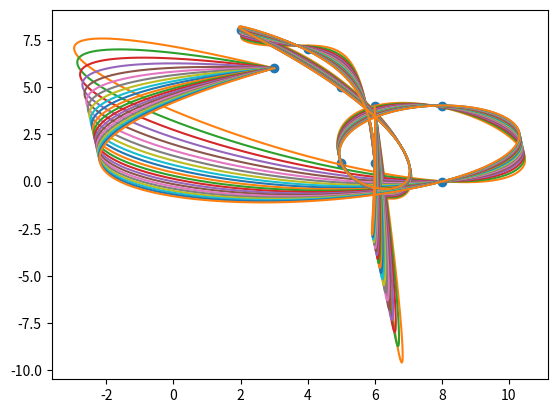

Write the Python code that produced this figure.
# -*- coding: utf-8 -*-
"""
Created on Thu Feb 16 17:54:12 2017

[redacted]
"""

"""
Vamos a intentar crear una función que nos dé el resultado de Least Squares
en 2D
"""

import numpy as np
import matplotlib.pyplot as plt
from numpy.linalg import solve

DEGREE = 9
ORDER = DEGREE + 1
N_KNOTS = 10

knots = np.arange(0,N_KNOTS,1)
x = np.random.randint(N_KNOTS, size=N_KNOTS)
y = np.random.randint(N_KNOTS, size=N_KNOTS)

def least_squares(x,y, degree, my_lambda):
    X = np.tile(x,(degree,1)).T
    X = np.cumprod(X, axis=1)
    X = np.hstack((np.ones((N_KNOTS,1)),X))

    A = my_lambda * np.eye(degree + 1) + np.dot(X.transpose(),X)
    B = np.dot(X.transpose(),y[:,np.newaxis])
    
    W = solve(A,B)
    
    return W
    
def compute_curve(x, y, degree, my_lambda):
    W_x = np.ndarray.flatten(least_squares(knots, x, degree, my_lambda))
    W_y = np.ndarray.flatten(least_squares(knots, y, degree, my_lambda))
    
    curve_i = np.arange(0,N_KNOTS-1+0.01,0.01)
    x_i = np.tile(curve_i,(DEGREE,1)).T
    x_i = np.cumprod(x_i, axis=1)
    x_i = np.hstack((np.ones((x_i.shape[0],1)),x_i))
    curve_x = np.sum(W_x * x_i, axis=1)
    
    y_i = np.tile(curve_i,(DEGREE,1)).T
    y_i = np.cumprod(y_i, axis=1)
    y_i = np.hstack((np.ones((y_i.shape[0],1)),y_i))
    curve_y = np.sum(W_y * y_i, axis=1)

    return curve_x, curve_y

MY_LAMBDAS = np.arange(-1e-5,1e-5,1e-6)
fig = plt.figure()
ax = fig.add_subplot(1,1,1)
ax.plot(x, y, 'o')

for lambdita in MY_LAMBDAS:
    curve_x, curve_y = compute_curve(x, y, DEGREE, lambdita)
    ax.plot(curve_x, curve_y)

plt.plot()
plt.show()
